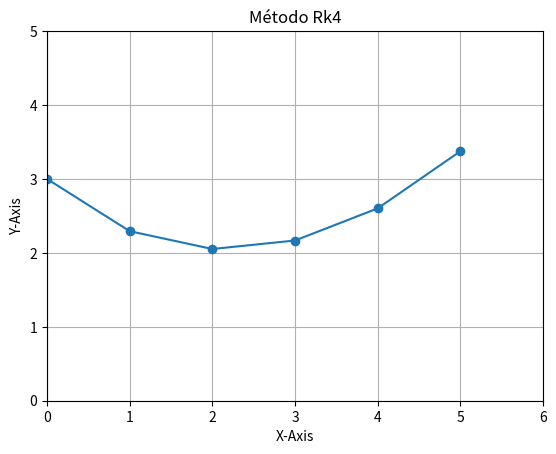

Generate this figure with matplotlib:
import numpy as np
import matplotlib.pyplot as plt

def func(x,y):
    dy_dx = (1/2)*np.exp(x/3) - (1/2)*y #Exemplo 9.2
    return dy_dx

def rk4(y0,x0,h,I):
    n =  (I[1] - I[0])/h
    x= []
    y= []
    x.append(x0)
    y.append(y0)
    print(f"y{0} = {y0}")
    for i in range(int(n)):
        k1= func(x0,y0)
        k2= func(x0 + (1/2)*h, y0 + (1/2)*k1*h)
        k3= func(x0 + (1/2)*h, y0 + (1/2)*k2*h)
        k4= func(x0 + h, y0 + k3*h)
        kmedia = (k1 + 2*k2 + 2*k3 + k4)/6
        yk = y0 + kmedia*h
        print(f"y{i+1} = {yk}")
        y0 = yk
        x0 = x0 + h
        x.append(x0)
        y.append(y0)

    fig, ax = plt.subplots()
    ax.set(xlabel ='X-Axis', ylabel ='Y-Axis',
       xlim =(0, 6), ylim =(0, 5),
       title ='Método Rk4')
    ax.grid()
    plt.plot(x, y, marker = 'o')
    plt.show()
    return


if __name__ == '__main__':
    #Pvi
    y0= 3
    x0= 0
    #intervalo
    I = [0,5]
    # Passo
    # num_sub_int = 4
    h = 1 
    # h = (I[1] - I[0])/num_sub_int
    rk4(y0,x0,h,I)
    
